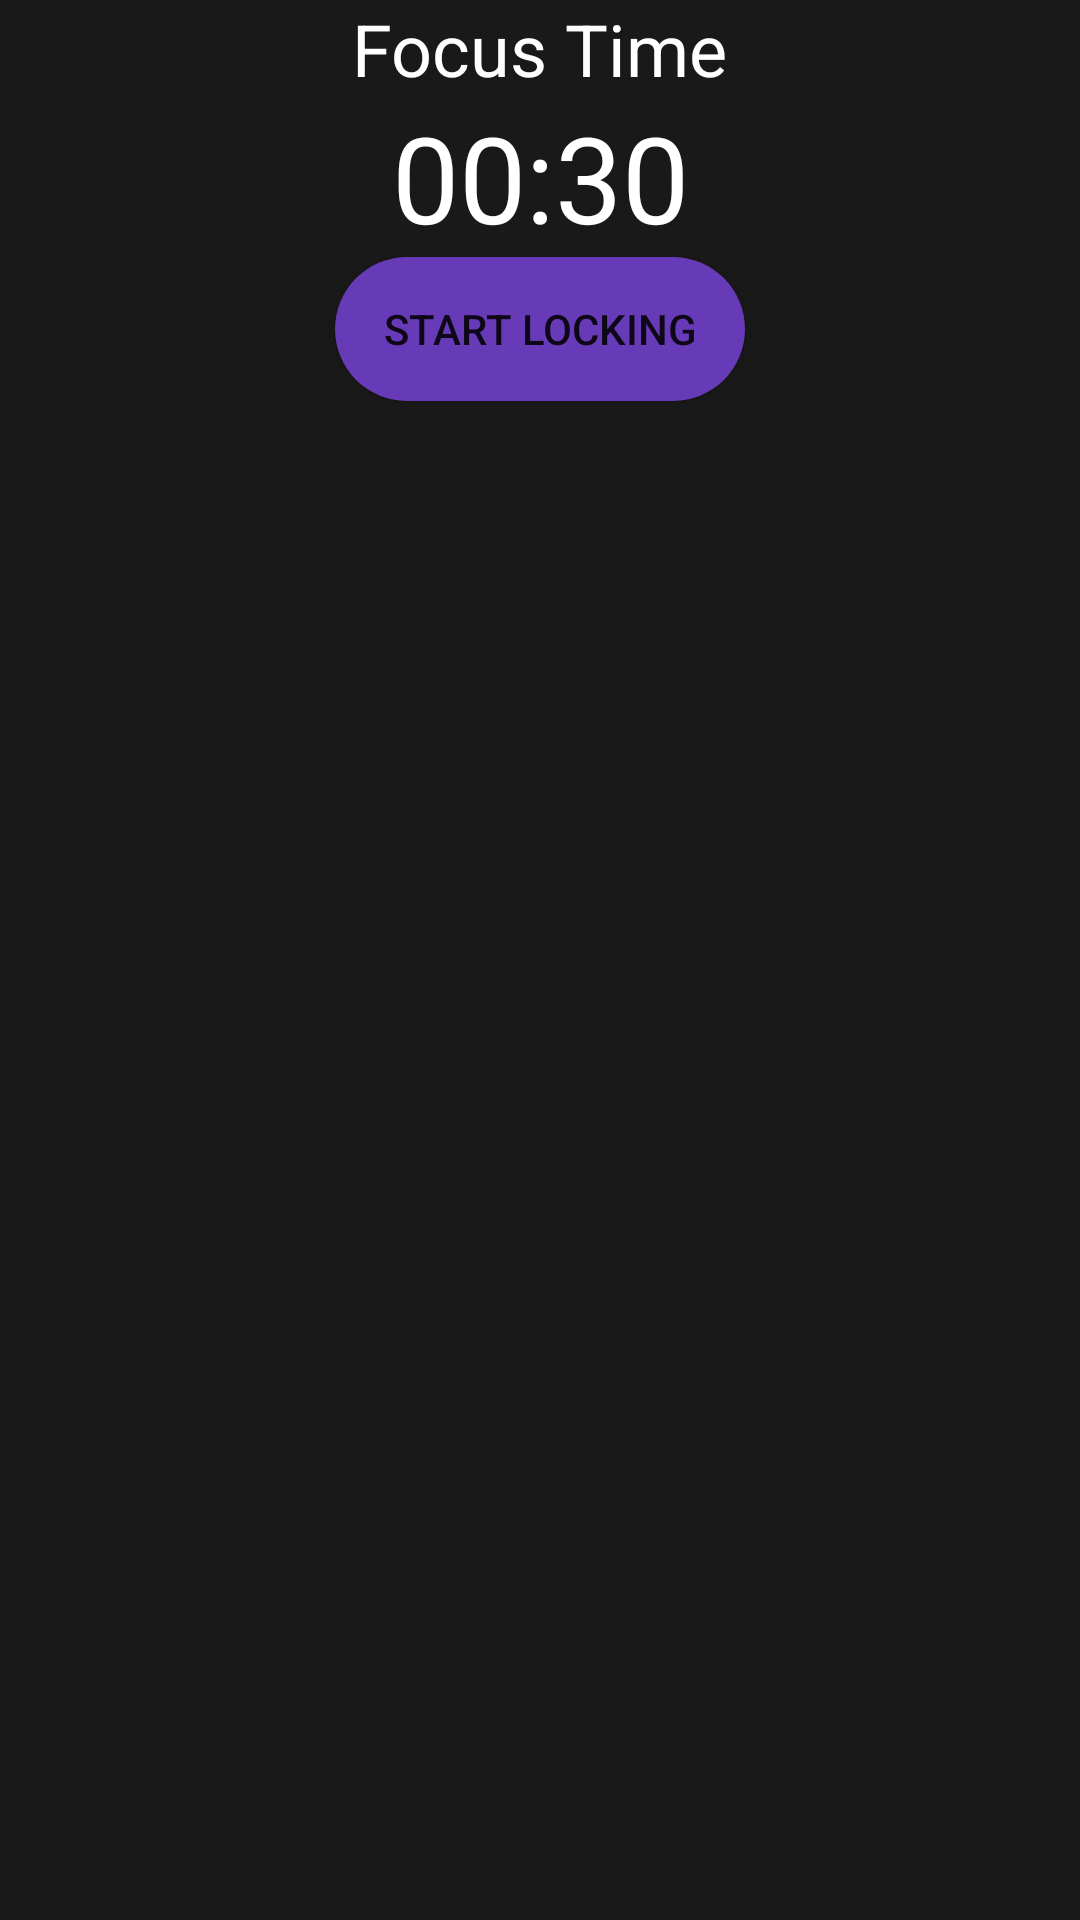

Write the Android layout XML for this screen, with the resource values it uses.
<!-- AndroidManifest.xml: application theme Theme.FocusLock -->
<!-- res/layout/activity_focus_timer.xml -->
<?xml version="1.0" encoding="utf-8"?>
<androidx.constraintlayout.widget.ConstraintLayout xmlns:android="http://schemas.android.com/apk/res/android"
    xmlns:app="http://schemas.android.com/apk/res-auto"
    xmlns:tools="http://schemas.android.com/tools"
    android:layout_width="match_parent"
    android:layout_height="match_parent"
    android:background="@color/darkBackground"
    tools:context=".FocusTimerActivity">

    <TextView
        android:id="@+id/timerLabel"
        android:layout_width="wrap_content"
        android:layout_height="wrap_content"
        android:text="Focus Time"
        android:textSize="24sp"
        android:textColor="@color/white"
        app:layout_constraintTop_toTopOf="parent"
        app:layout_constraintLeft_toLeftOf="parent"
        app:layout_constraintRight_toRightOf="parent"/>

    <TextView
        android:id="@+id/timerText"
        android:layout_width="wrap_content"
        android:layout_height="wrap_content"
        android:text="00:30"
        android:textSize="40sp"
        android:textColor="@color/white"
        app:layout_constraintTop_toBottomOf="@id/timerLabel"
        app:layout_constraintLeft_toLeftOf="parent"
        app:layout_constraintRight_toRightOf="parent"/>

    <Button
        android:id="@+id/startLockButton"
        android:layout_width="wrap_content"
        android:layout_height="wrap_content"
        android:text="Start Locking"
        android:background="@drawable/rounded_button"
        app:layout_constraintTop_toBottomOf="@id/timerText"
        app:layout_constraintLeft_toLeftOf="parent"
        app:layout_constraintRight_toRightOf="parent"/>
</androidx.constraintlayout.widget.ConstraintLayout>
<!-- resources referenced by this layout -->
<resources>
  <color name="darkBackground">#1A1919</color>
  <color name="white">#FFFFFFFF</color>
  <!-- drawable rounded_button (drawable) -->
  <?xml version="1.0" encoding="utf-8"?>
  <shape xmlns:android="http://schemas.android.com/apk/res/android"
      android:shape="rectangle">
  
      
      <corners android:radius="50dp"/>
  
      
      <solid android:color="@color/buttonPurple"/>
  
      
      <padding
          android:left="16dp"
          android:right="16dp"
          android:top="8dp"
          android:bottom="8dp"/>
  </shape>
  <style name="Theme.FocusLock" parent="Base.Theme.FocusLock" />
  <color name="buttonPurple">#673AB7</color>
  <style name="Base.Theme.FocusLock" parent="Theme.MaterialComponents.DayNight.NoActionBar">
  
          
          <item name="colorPrimary">@color/primaryTeal</item>
          <item name="colorPrimaryVariant">@color/darkTeal</item>
          <item name="colorOnPrimary">@color/white</item>
  
          
          <item name="colorSecondary">@color/white</item>
          <item name="colorSecondaryVariant">@color/white</item>
          <item name="colorOnSecondary">@color/red</item>
  
  
          <item name="android:colorBackground">@color/luxuryBackground</item>
          
  
          
  
          <item name="android:windowBackground">#424242</item>
  
          
          <item name="android:statusBarColor" tools:targetApi="l">@color/blue_moon</item>
  
          
  
  
          
          <item name="android:windowNoTitle">true</item>
          <item name="windowActionBar">false</item>
      </style>
  <color name="primaryTeal">#00796B</color>
  <color name="darkTeal">#004D40</color>
  <color name="red">#FF3B30</color>
  <color name="luxuryBackground">#121212</color>
  <color name="blue_moon">#1976D2</color>
</resources>
